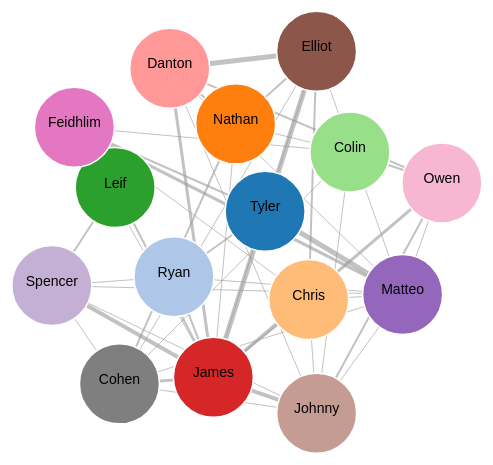
D3 v4 page, settled after 480 driven frames (8 s of simulated time); the page loaded 1 data file(s).



var svg = d3.select("svg"),
    width = +svg.attr("width"),
    height = +svg.attr("height");

var color = d3.scaleOrdinal(d3.schemeCategory20);

var simulation = d3.forceSimulation()
    .force("link", d3.forceLink().id(function(d) { return d.id; }).distance(150).strength(0.0025))
    .force("charge", d3.forceManyBody())
    .force("center", d3.forceCenter(width / 2, height / 2));


d3.json("titans.json", function(error, graph) {
  if (error) throw error;

  var link = svg.append("g")
      .attr("class", "links")
    .selectAll("line")
    .data(graph.links)
    .enter().append("line")
      .attr("stroke-width", function(d) { return Math.sqrt(d.value); });

  var node = svg.append("g")
      .attr("class", "nodes")
    .selectAll("circle")
    .data(graph.nodes)

  node.append("title")
      .text(function(d) { return d.id; });

  var node = svg.append("g")
      .attr("class", "nodes")
      .selectAll(".node")
      .data(graph.nodes)
      .enter().append("g")
      .attr("class", "node")
      .attr("fun", "times")
      .on("dblclick", connectedNodes)
      .call(d3.drag()
        .on("start", dragstarted)
        .on("drag", dragged)
        .on("end", dragended));

    node.append("circle")
      .attr("class", "node")
      .attr("r", 40)
      .attr("fill", function(d) { return color(d.group); });

    node.append("text")
      .attr("text-anchor", "middle")
      .text(function(d) { return d.id; });



  simulation
      .nodes(graph.nodes)
      .on("tick", ticked);

  simulation.force("link")
      .links(graph.links);

  function ticked() {
    link
        .attr("x1", function(d) { return d.source.x; })
        .attr("y1", function(d) { return d.source.y; })
        .attr("x2", function(d) { return d.target.x; })
        .attr("y2", function(d) { return d.target.y; });

    node
        .attr("cx", function(d) { return d.x; })
        .attr("cy", function(d) { return d.y; })
        .attr("transform", function(d) { return "translate(" + d.x + "," + d.y + ")"; });
  }

  //Toggle stores whether the highlighting is on
var toggle = 0;
//Create an array logging what is connected to what
var linkedByIndex = {};
for (i = 0; i < graph.nodes.length; i++) {
    linkedByIndex[i + "," + i] = 1;
};
graph.links.forEach(function (d) {
    linkedByIndex[d.source.index + "," + d.target.index] = 1;
});
//This function looks up whether a pair are neighbours
function neighboring(a, b) {
    return linkedByIndex[a.index + "," + b.index];
}
function connectedNodes() {
  console.log('double clicked');
    if (toggle == 0) {
        //Reduce the opacity of all but the neighbouring nodes
        d = d3.select(this).node().__data__;
        node.style("opacity", function (o) {
            return neighboring(d, o) | neighboring(o, d) ? 1 : 0.1;
        });
        link.style("opacity", function (o) {
            return d.index==o.source.index | d.index==o.target.index ? 1 : 0.1;
        });
        //Reduce the op
        toggle = 1;
    } else {
        //Put them back to opacity=1
        node.style("opacity", 1);
        link.style("opacity", 1);
        toggle = 0;
    }
}

});

function dragstarted(d) {
  if (!d3.event.active) simulation.alphaTarget(0.3).restart();
  d.fx = d.x;
  d.fy = d.y;
}

function dragged(d) {
  d.fx = d3.event.x;
  d.fy = d3.event.y;
}

function dragended(d) {
  if (!d3.event.active) simulation.alphaTarget(0);
  d.fx = null;
  d.fy = null;
}



### data: titans.json
{
 "nodes": [
  {
   "id": "Tyler",
   "group": 5
  },
  {
   "id": "Ryan",
   "group": 77
  },
  {
   "id": "Nathan",
   "group": 19
  },
  {
   "id": "Chris",
   "group": 11
  },
  {
   "id": "Leif",
   "group": 14
  },
  {
   "id": "Colin",
   "group": 10
  },
  {
   "id": "James",
   "group": 8
  },
  {
   "id": "Danton",
   "group": 44
  },
  "... 7 more items"
 ],
 "links": [
  {
   "source": "James",
   "target": "Cohen",
   "value": 9
  },
  {
   "source": "Matteo",
   "target": "Tyler",
   "value": 25
  },
  {
   "source": "Feidhlim",
   "target": "Matteo",
   "value": 9
  },
  {
   "source": "Feidhlim",
   "target": "Tyler",
   "value": 4
  },
  {
   "source": "Owen",
   "target": "Danton",
   "value": 4
  },
  {
   "source": "Feidhlim",
   "target": "Chris",
   "value": 1
  },
  {
   "source": "Feidhlim",
   "target": "Colin",
   "value": 1
  },
  {
   "source": "Danton",
   "target": "Elliot",
   "value": 25
  },
  "... 38 more items"
 ]
}